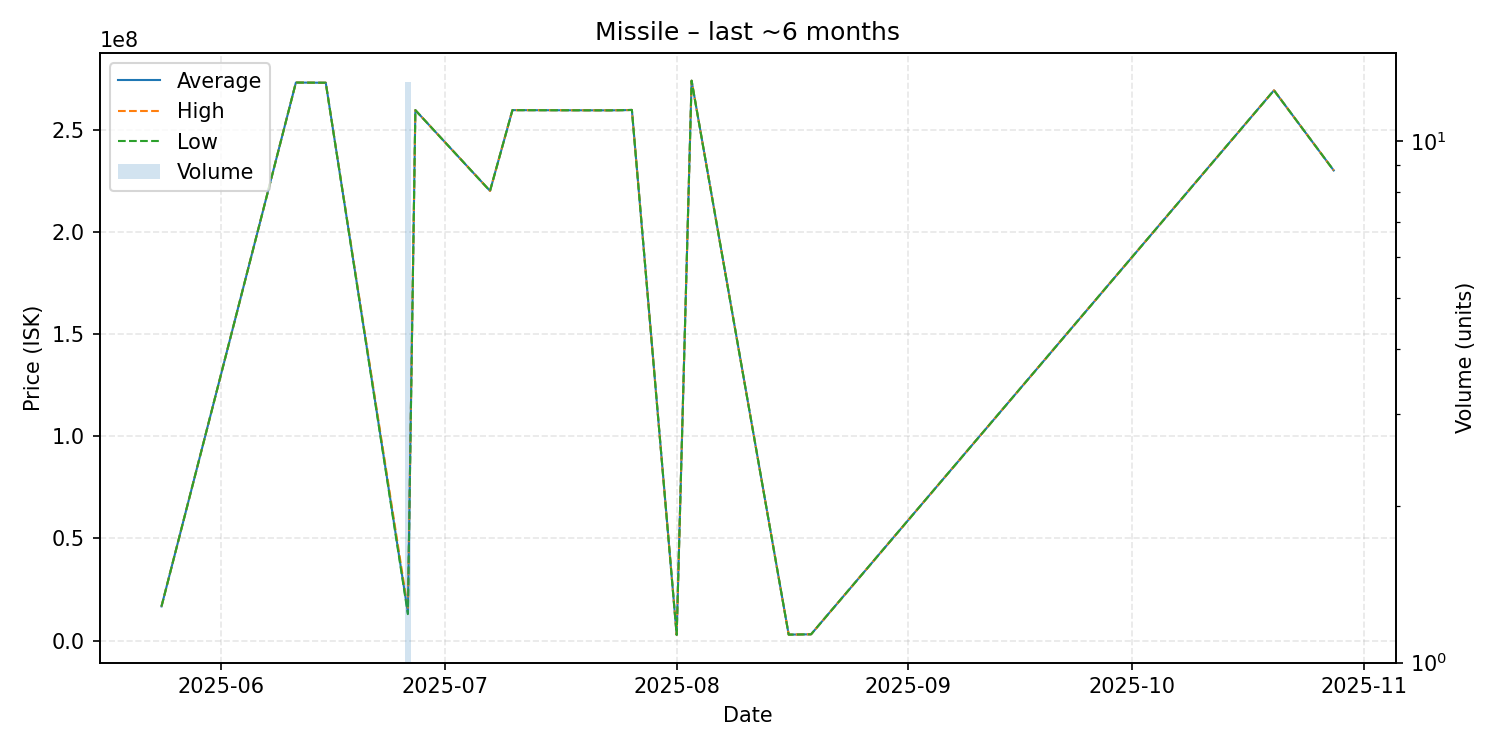

Data behind this chart, as committed beside it:
date, average, highest, lowest, order_count, volume
2025-05-24, 16780000, 16780000, 16780000, 1, 1
2025-06-11, 273000000, 273000000, 273000000, 1, 1
2025-06-15, 272900000, 272900000, 272900000, 1, 1
2025-06-26, 13741538, 15410000, 13000000, 3, 13
2025-06-27, 259500000, 259500000, 259500000, 1, 1
2025-07-07, 220000000, 220000000, 220000000, 1, 1
2025-07-10, 259500000, 259500000, 259500000, 1, 1
2025-07-23, 259400000, 259400000, 259400000, 1, 1
2025-07-25, 259500000, 259500000, 259500000, 1, 1
2025-07-26, 259600000, 259600000, 259600000, 1, 1
2025-08-01, 2844000, 2844000, 2844000, 1, 1
2025-08-03, 273900000, 273900000, 273900000, 1, 1
2025-08-16, 2969000, 2969000, 2969000, 1, 1
2025-08-19, 3125000, 3125000, 3125000, 1, 1
2025-10-20, 269200000, 269200000, 269200000, 1, 1
2025-10-28, 230000000, 230000000, 230000000, 1, 1
